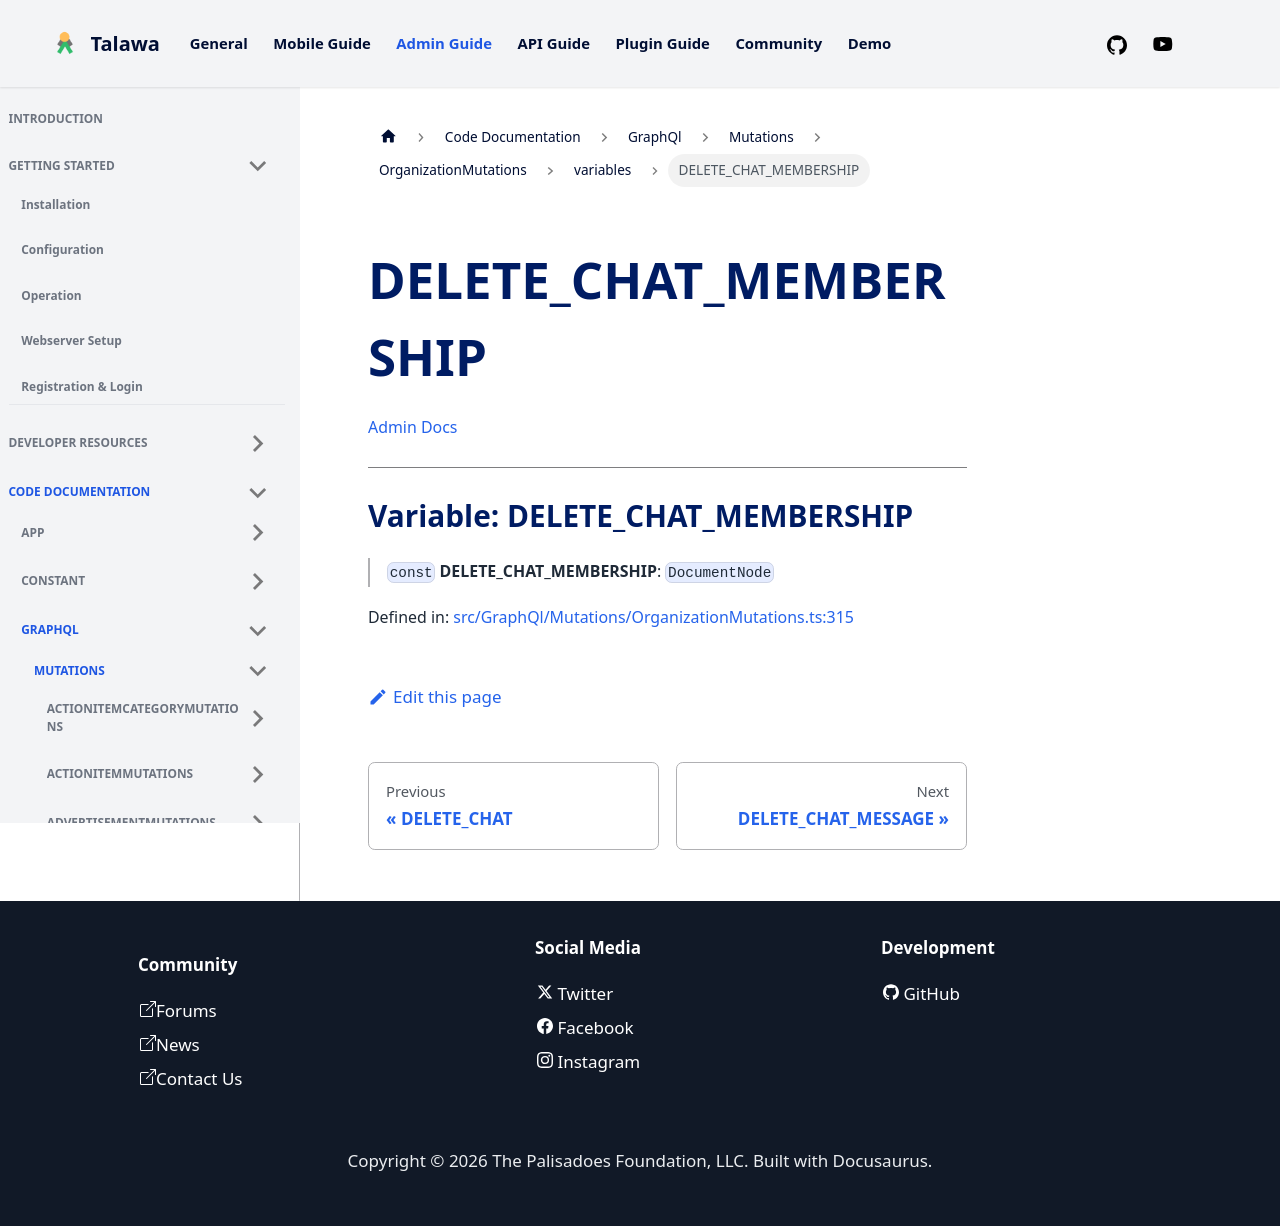

repository: PalisadoesFoundation/talawa-admin · page: docs/auto-docs/GraphQl/Mutations/OrganizationMutations/variables/DELETE_CHAT_MEMBERSHIP/index.html · generator: docusaurus

[Admin Docs](/)

***

# Variable: DELETE\_CHAT\_MEMBERSHIP

> `const` **DELETE\_CHAT\_MEMBERSHIP**: `DocumentNode`

Defined in: [src/GraphQl/Mutations/OrganizationMutations.ts:315](https://github.com/PalisadoesFoundation/talawa-admin/blob/main/src/GraphQl/Mutations/OrganizationMutations.ts#L315)
